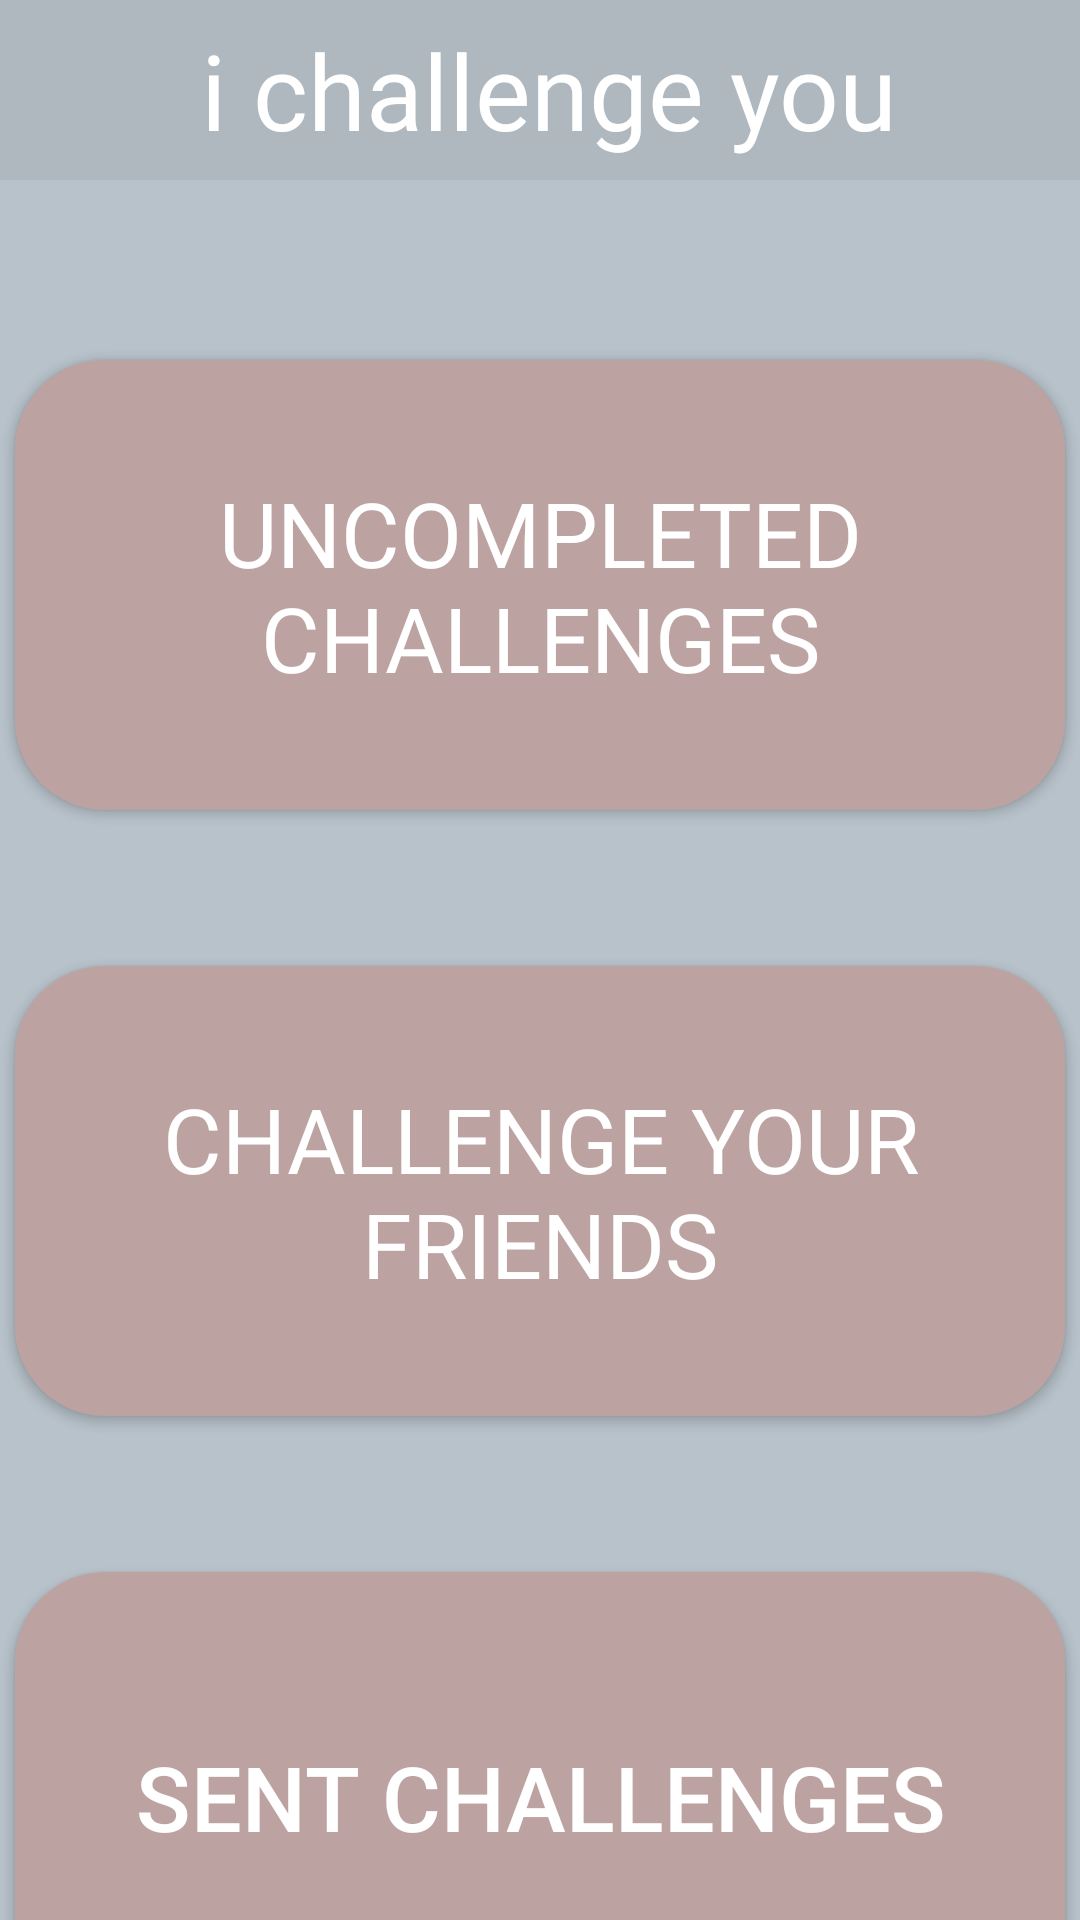

Reconstruct the res/layout file that produces this screen, plus the resources it refers to.
<!-- AndroidManifest.xml: application theme AppTheme -->
<!-- res/layout/activity_i_c_u_main.xml -->
<?xml version="1.0" encoding="utf-8"?>
<androidx.constraintlayout.widget.ConstraintLayout xmlns:android="http://schemas.android.com/apk/res/android"
    xmlns:app="http://schemas.android.com/apk/res-auto"
    xmlns:tools="http://schemas.android.com/tools"
    android:layout_width="match_parent"
    android:layout_height="match_parent"
    android:background="#B8C2CA"
    tools:context=".iCU_main">

    <androidx.appcompat.widget.Toolbar
        android:id="@+id/toolbar4"
        android:layout_width="0dp"
        android:layout_height="60dp"
        android:background="#AFB8BF"
        android:minHeight="?attr/actionBarSize"
        android:theme="?attr/actionBarTheme"
        app:layout_constraintEnd_toEndOf="parent"
        app:layout_constraintStart_toStartOf="parent"
        app:layout_constraintTop_toTopOf="parent" />
    <TextView
        android:id="@+id/icuText"
        android:layout_width="wrap_content"
        android:layout_height="wrap_content"
        android:text="i challenge you"
        android:textColor="#FFFFFF"
        android:textSize="35sp"
        app:fontFamily="@font/serenity_script"
        app:layout_constraintBottom_toBottomOf="@+id/toolbar4"
        app:layout_constraintEnd_toEndOf="parent"
        app:layout_constraintHorizontal_bias="0.524"
        app:layout_constraintStart_toStartOf="parent"
        app:layout_constraintTop_toTopOf="parent" />

    <ImageButton
        android:id="@+id/prevBtn"
        android:layout_width="48dp"
        android:layout_height="39dp"
        android:background="#00FFFFFF"
        app:layout_constraintBottom_toBottomOf="@+id/toolbar4"
        app:layout_constraintEnd_toStartOf="@+id/icuText"
        app:layout_constraintHorizontal_bias="0.3"
        app:layout_constraintStart_toStartOf="parent"
        app:layout_constraintTop_toTopOf="parent"
        app:srcCompat="@drawable/ic_baseline_keyboard_backspace_24" />

    <Button
        android:id="@+id/uncompletedchallenges"
        android:layout_width="350dp"
        android:layout_height="150dp"
        android:layout_marginTop="60dp"
        android:background="@drawable/rounded_button"
        android:backgroundTint="#BDA2A2"
        android:fontFamily="@font/roboto_medium"
        android:text="Uncompleted Challenges"
        android:textColor="#FFFFFF"
        android:textSize="30sp"
        app:layout_constraintEnd_toEndOf="parent"
        app:layout_constraintHorizontal_bias="0.508"
        app:layout_constraintStart_toStartOf="parent"
        app:layout_constraintTop_toBottomOf="@+id/toolbar4" />

    <Button
        android:id="@+id/challengefriends"
        android:layout_width="350dp"
        android:layout_height="150dp"
        android:layout_marginTop="52dp"
        android:background="@drawable/rounded_button"
        android:backgroundTint="#BDA2A2"
        android:fontFamily="@font/roboto_medium"
        android:text="CHALLENGE YOUR FRIENDS"
        android:textColor="#FFFFFF"
        android:textSize="30sp"
        app:layout_constraintEnd_toEndOf="parent"
        app:layout_constraintHorizontal_bias="0.5"
        app:layout_constraintStart_toStartOf="parent"
        app:layout_constraintTop_toBottomOf="@+id/uncompletedchallenges" />

    <Button
        android:id="@+id/sentchallenges"
        android:layout_width="350dp"
        android:layout_height="150dp"
        android:layout_marginTop="52dp"
        android:background="@drawable/rounded_button"
        android:backgroundTint="#BDA2A2"
        android:text="SENT CHALLENGES"
        android:textColor="#FFFFFF"
        android:textSize="30sp"
        app:layout_constraintEnd_toEndOf="parent"
        app:layout_constraintHorizontal_bias="0.5"
        app:layout_constraintStart_toStartOf="parent"
        app:layout_constraintTop_toBottomOf="@+id/challengefriends" />

</androidx.constraintlayout.widget.ConstraintLayout>
<!-- resources referenced by this layout -->
<resources>
  <!-- drawable rounded_button (drawable) -->
  <?xml version="1.0" encoding="utf-8"?>
  <shape xmlns:android="http://schemas.android.com/apk/res/android">
      <corners android:radius="30dp"/>
      <solid android:color="#F4F4F4"/>
  </shape>
  <style name="AppTheme" parent="Theme.AppCompat.Light.NoActionBar">
          
          <item name="colorPrimary">@color/colorPrimary</item>
          <item name="colorPrimaryDark">@color/colorPrimaryDark</item>
          <item name="colorAccent">@color/colorAccent</item>
      </style>
  <color name="colorPrimary">#FCFCFC</color>
  <color name="colorPrimaryDark">#7D8CA3</color>
  <color name="colorAccent">#03DAC5</color>
</resources>
